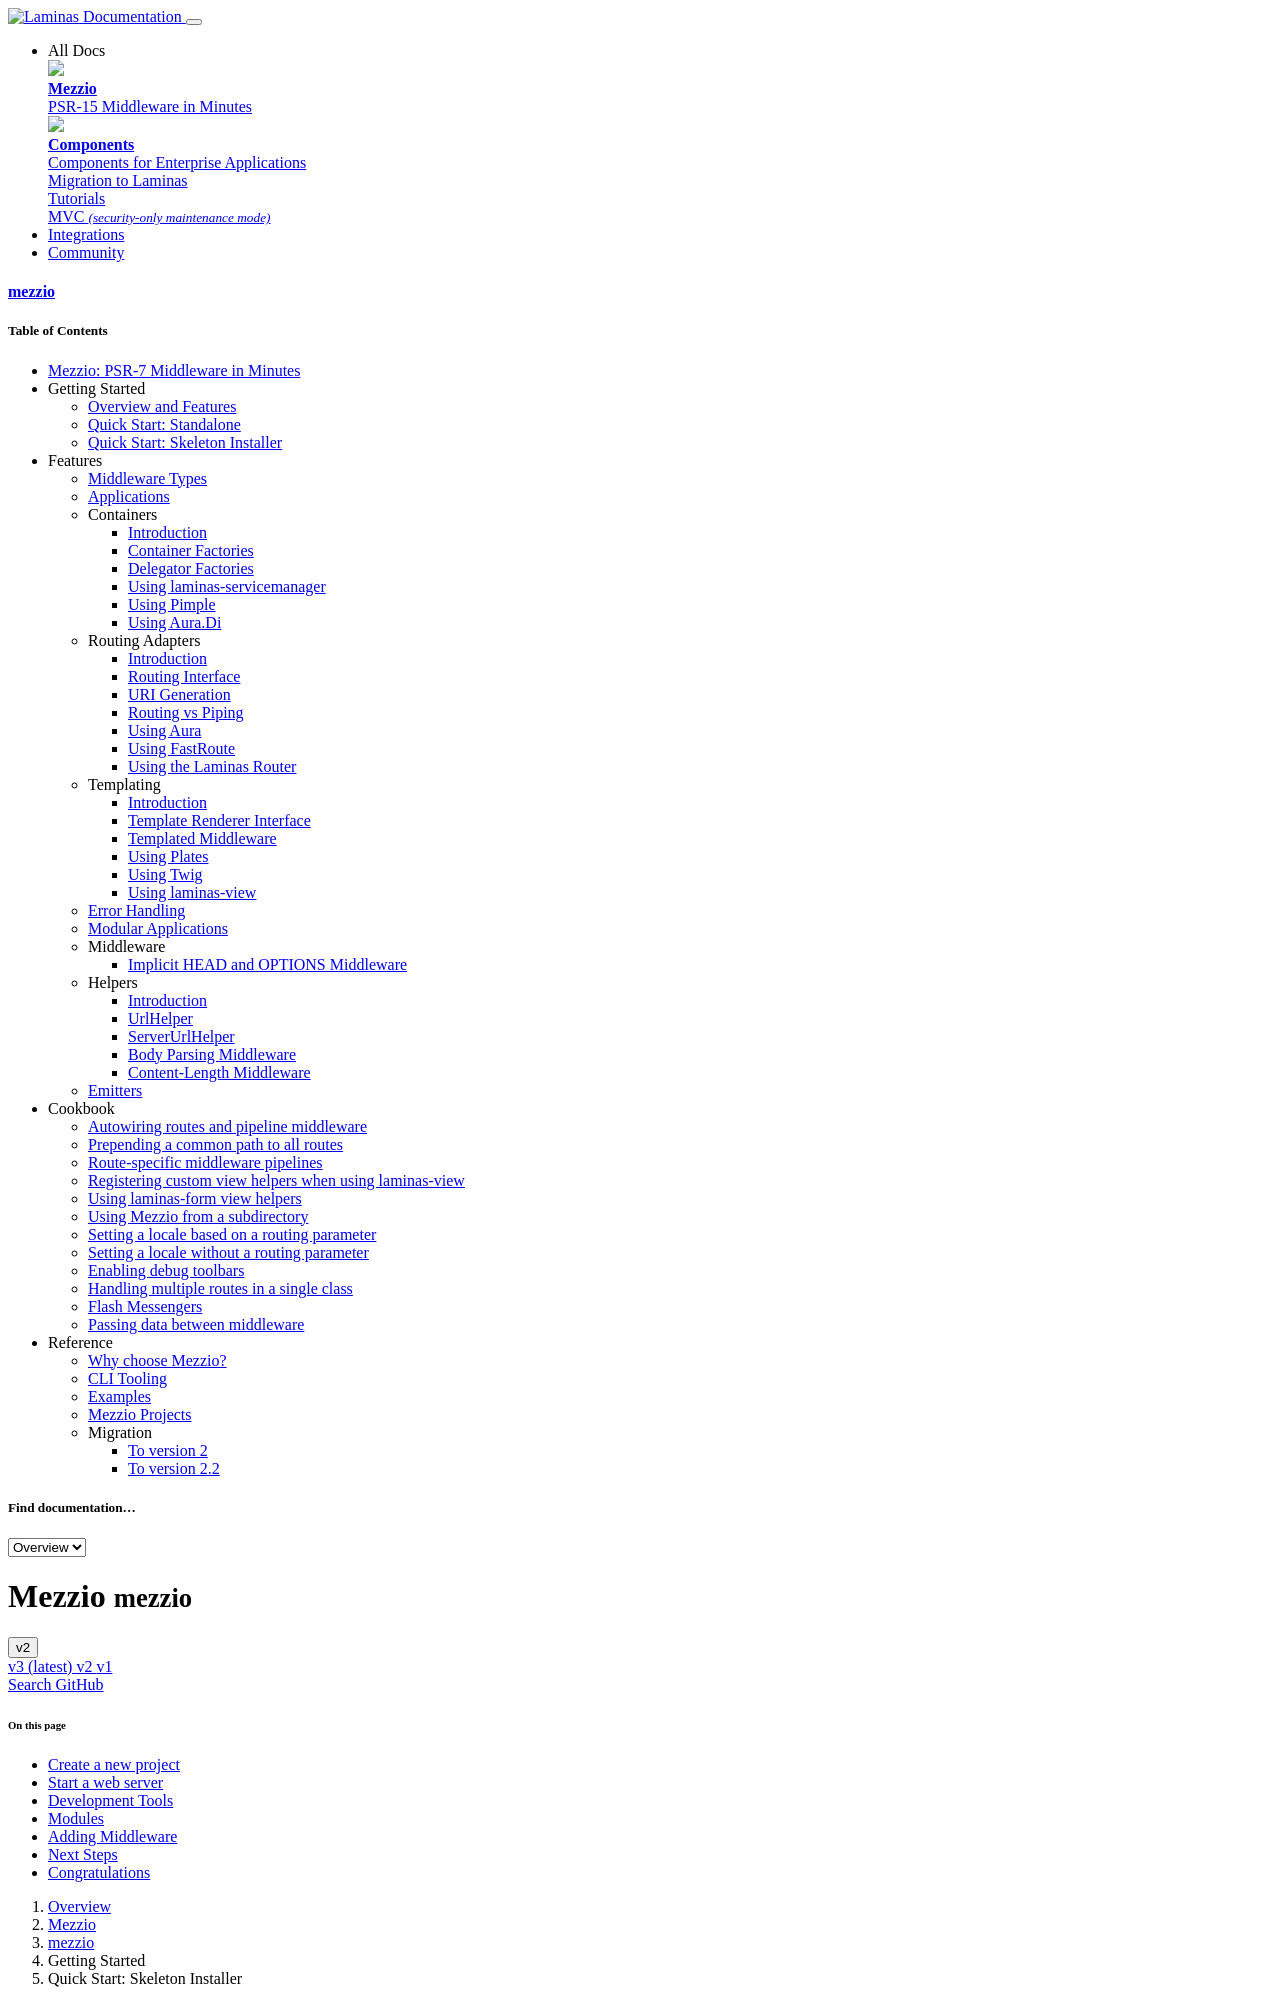

repository: mezzio/mezzio · page: v2/getting-started/skeleton/index.html · generator: mkdocs

# Quick Start: Using the Skeleton + Installer

The easiest way to get started with Mezzio is to use the [skeleton
application and installer](https://github.com/mezzio/mezzio-skeleton).
The skeleton provides a generic structure for creating your applications, and
prompts you to choose a router, dependency injection container, template
renderer, and error handler from the outset.

## Create a new project

First, we'll create a new project, using Composer's `create-project` command:

```bash
$ composer create-project mezzio/mezzio-skeleton mezzio
```

This will prompt you to choose:

- Whether to install a minimal skeleton (no default middleware), a flat
  application structure (all code under `src/`), or a modular structure
  (directories under `src/` are modules, each with source code and potentially
  templates, configuration, assets, etc.).

- A dependency injection container. We recommend using the default, Laminas ServiceManager.
  (We use ServiceManager in the examples below, so choose it if you want to code along).

- A router. We recommend using the default, FastRoute.

- A template renderer. You can ignore this when creating an API project, but if
  you will be creating any HTML pages, we recommend installing one. (We use
  Plates in the examples below, so choose it if you want to code along).

- An error handler. Whoops is a very nice option for development, as it gives
  you extensive, browsable information for exceptions and errors raised.

## Start a web server

The Skeleton + Installer creates a full application structure that's ready-to-go
when complete. You can test it out using [built-in web
server](http://php.net/manual/en/features.commandline.webserver.php).

From the project root directory, execute the following:

```bash
$ composer run --timeout=0 serve
```

This starts up a web server on localhost port 8080; browse to
http://localhost:8080/ to see if your application responds correctly!

> ### Setting a timeout
>
> Composer commands time out after 300 seconds (5 minutes). On Linux-based
> systems, the `php -S` command that `composer serve` spawns continues running
> as a background process, but on other systems halts when the timeout occurs.
>
> As such, we recommend running the `serve` script using a timeout. This can
> be done by using `composer run` to execute the `serve` script, with a
> `--timeout` option. When set to `0`, as in the previous example, no timeout
> will be used, and it will run until you cancel the process (usually via
> `Ctrl-C`). Alternately, you can specify a finite timeout; as an example,
> the following will extend the timeout to a full day:
>
> ```bash
> $ composer run --timeout=86400 serve
> ```

## Development Tools

We ship tools in our skeleton application to make development easier.

### Development Mode

[laminas-development-mode](https://github.com/laminas/laminas-development-mode) allows
you to enable and disable development mode from your cli.

```bash
$ composer development-enable  # enable development mode
$ composer development-disable # disable development mode
$ composer development-status  # show development status
```

The development configuration is set in `config/autoload/development.local.php.dist`.
It also allows you to specify configuration and modules that should only be enabled
when in development, and not when in production.
